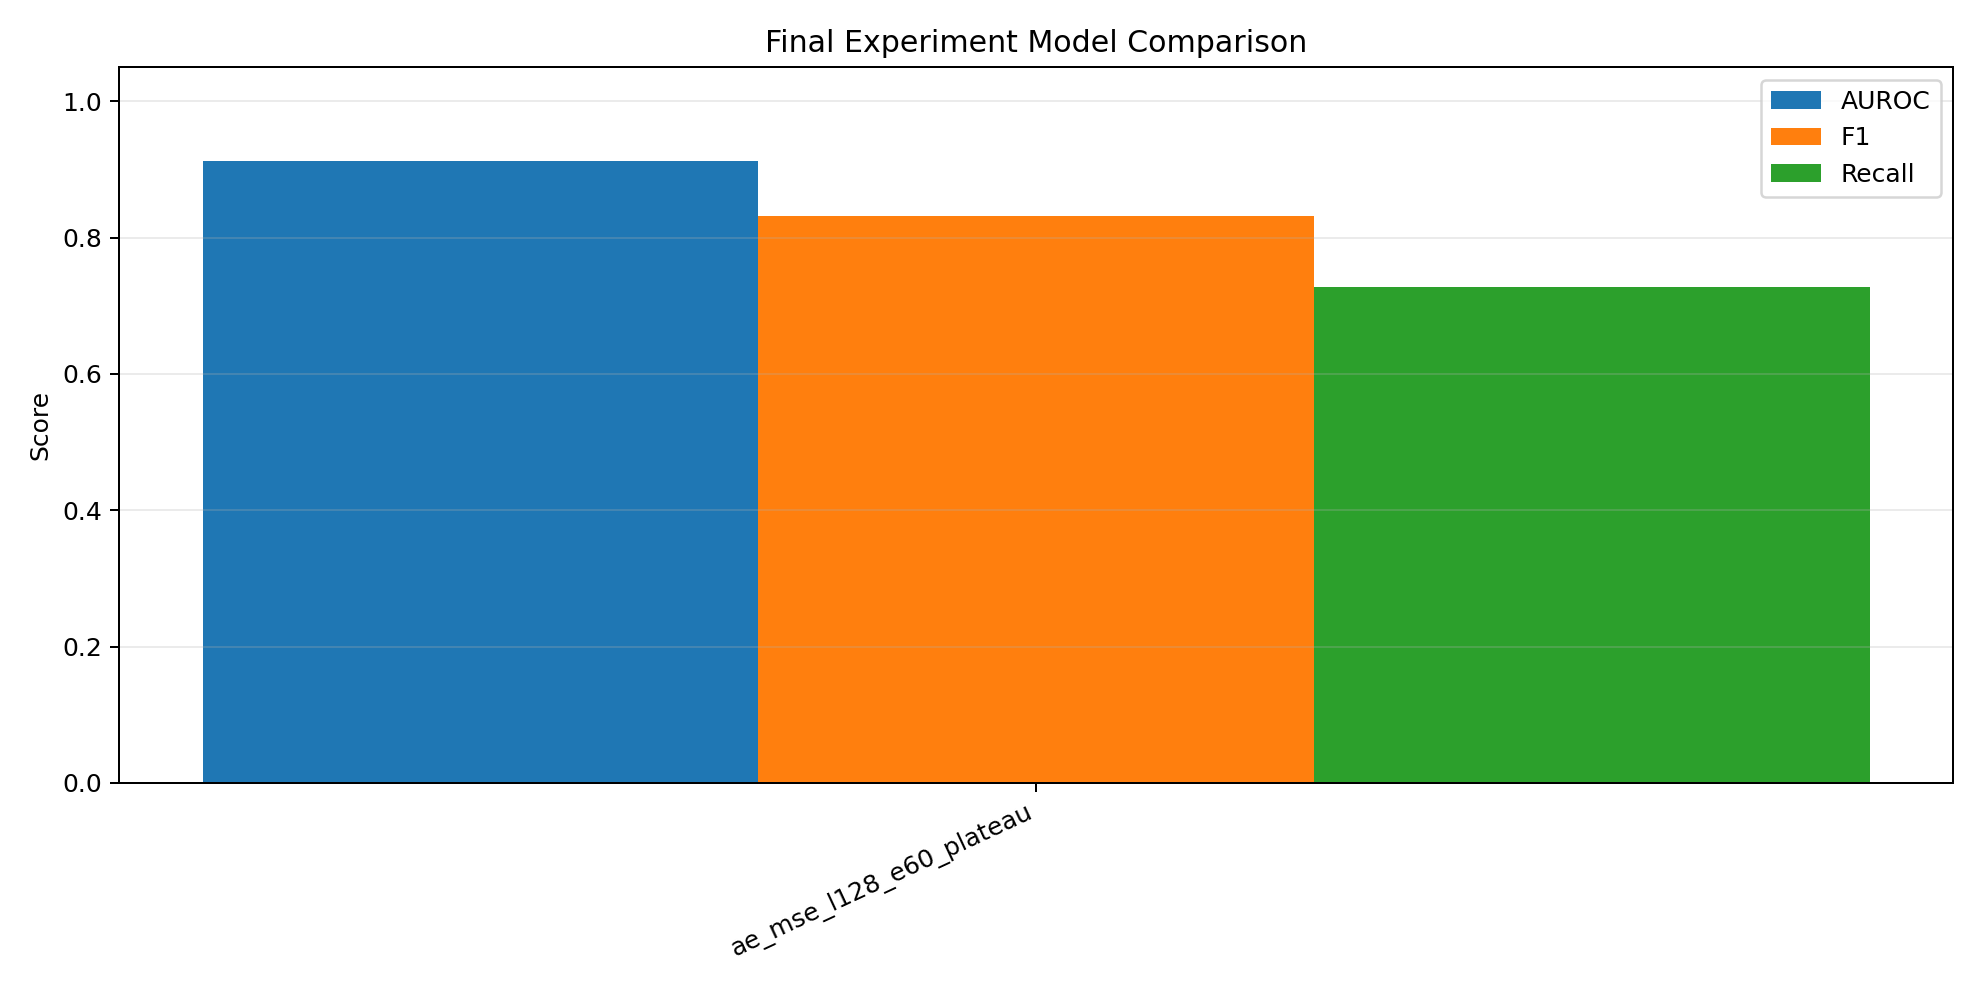

Values plotted in this chart, from the file beside it:
run_id, model_type, loss_type, latent_dim, image_size, crop_mode, batch_size, default_percentile, threshold, best_epoch, best_val_loss, training_time_sec, auroc, f1, recall, precision, accuracy, fpr, tn, fp, fn, tp
ae_mse_l128_e60_plateau, ae, mse, 128, 128, none, 32, 95, 0.001213, 60, 0.0006693, 2813, 0.9118, 0.8317, 0.728, 0.9698, 0.779, 0.068, 233, 17, 204, 546
